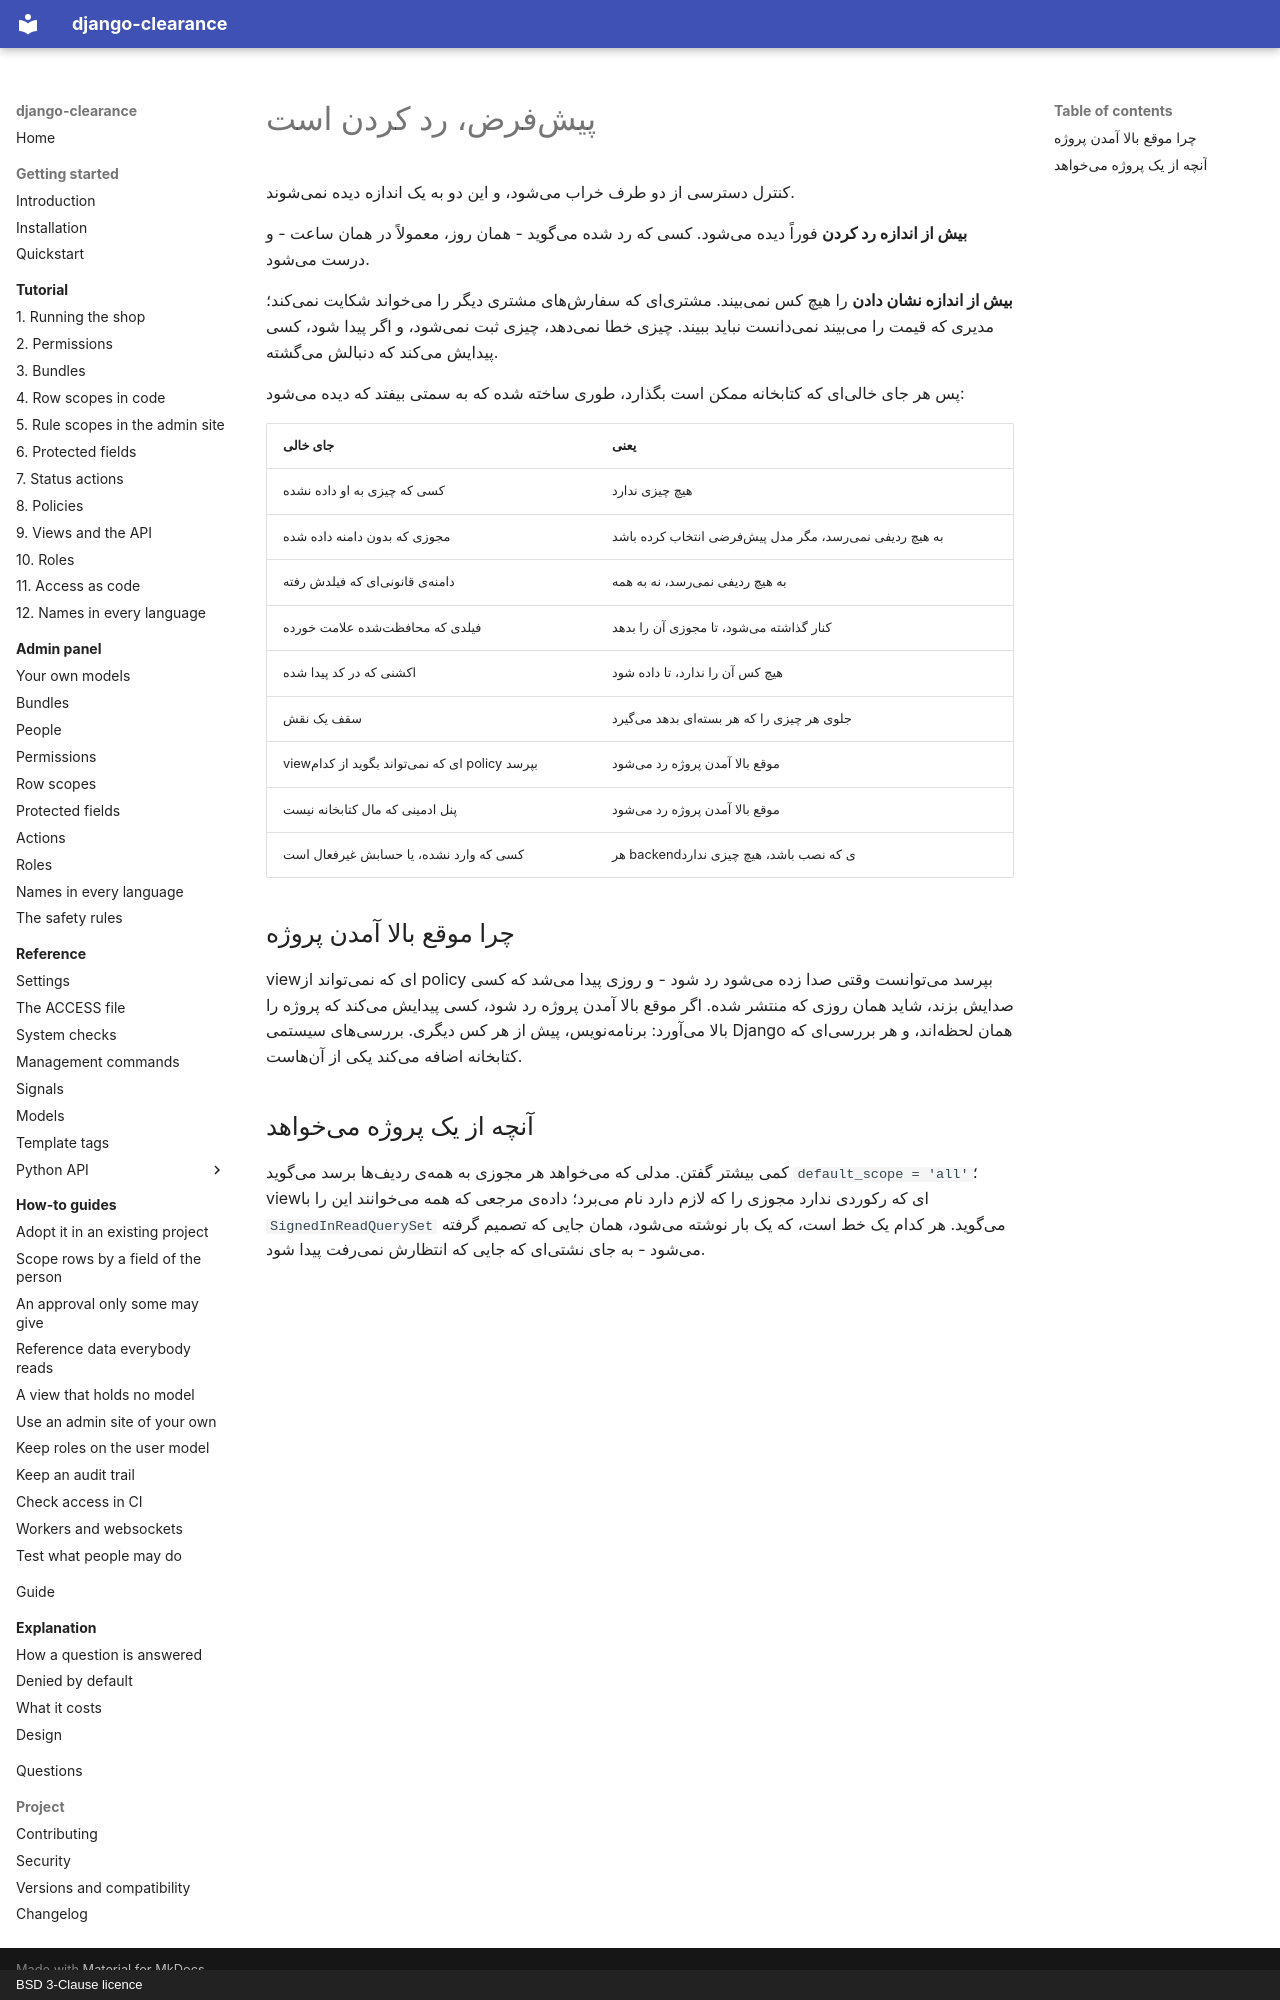

repository: amirAI-dot/django-clearance · page: explanation/denied-by-default.fa/index.html · generator: mkdocs · copyright: BSD 3-Clause licence

# پیشفرض، رد کردن است

کنترل دسترسی از دو طرف خراب میشود، و این دو به یک اندازه دیده نمیشوند.

**بیش از اندازه رد کردن** فوراً دیده میشود. کسی که رد شده میگوید - همان روز، معمولاً
در همان ساعت - و درست میشود.

**بیش از اندازه نشان دادن** را هیچ کس نمیبیند. مشتریای که سفارشهای مشتری دیگر را
میخواند شکایت نمیکند؛ مدیری که قیمت را میبیند نمیدانست نباید ببیند. چیزی خطا
نمیدهد، چیزی ثبت نمیشود، و اگر پیدا شود، کسی پیدایش میکند که دنبالش میگشته.

پس هر جای خالیای که کتابخانه ممکن است بگذارد، طوری ساخته شده که به سمتی بیفتد که
دیده میشود:

| جای خالی | یعنی |
|---|---|
| کسی که چیزی به او داده نشده | هیچ چیزی ندارد |
| مجوزی که بدون دامنه داده شده | به هیچ ردیفی نمیرسد، مگر مدل پیشفرضی انتخاب کرده باشد |
| دامنهی قانونیای که فیلدش رفته | به هیچ ردیفی نمیرسد، نه به همه |
| فیلدی که محافظتشده علامت خورده | کنار گذاشته میشود، تا مجوزی آن را بدهد |
| اکشنی که در کد پیدا شده | هیچ کس آن را ندارد، تا داده شود |
| سقف یک نقش | جلوی هر چیزی را که هر بستهای بدهد میگیرد |
| viewای که نمیتواند بگوید از کدام policy بپرسد | موقع بالا آمدن پروژه رد میشود |
| پنل ادمینی که مال کتابخانه نیست | موقع بالا آمدن پروژه رد میشود |
| کسی که وارد نشده، یا حسابش غیرفعال است | هر backendی که نصب باشد، هیچ چیزی ندارد |

## چرا موقع بالا آمدن پروژه

viewای که نمیتواند از policy بپرسد میتوانست وقتی صدا زده میشود رد شود - و روزی
پیدا میشد که کسی صدایش بزند، شاید همان روزی که منتشر شده. اگر موقع بالا آمدن پروژه
رد شود، کسی پیدایش میکند که پروژه را بالا میآورد: برنامهنویس، پیش از هر کس دیگری.
بررسیهای سیستمی Django همان لحظهاند، و هر بررسیای که کتابخانه اضافه میکند یکی از
آنهاست.

## آنچه از یک پروژه میخواهد

کمی بیشتر گفتن. مدلی که میخواهد هر مجوزی به همهی ردیفها برسد میگوید
`default_scope = 'all'`؛ viewای که رکوردی ندارد مجوزی را که لازم دارد نام میبرد؛
دادهی مرجعی که همه میخوانند این را با `SignedInReadQuerySet` میگوید. هر کدام یک خط
است، که یک بار نوشته میشود، همان جایی که تصمیم گرفته میشود - به جای نشتیای که جایی
که انتظارش نمیرفت پیدا شود.
